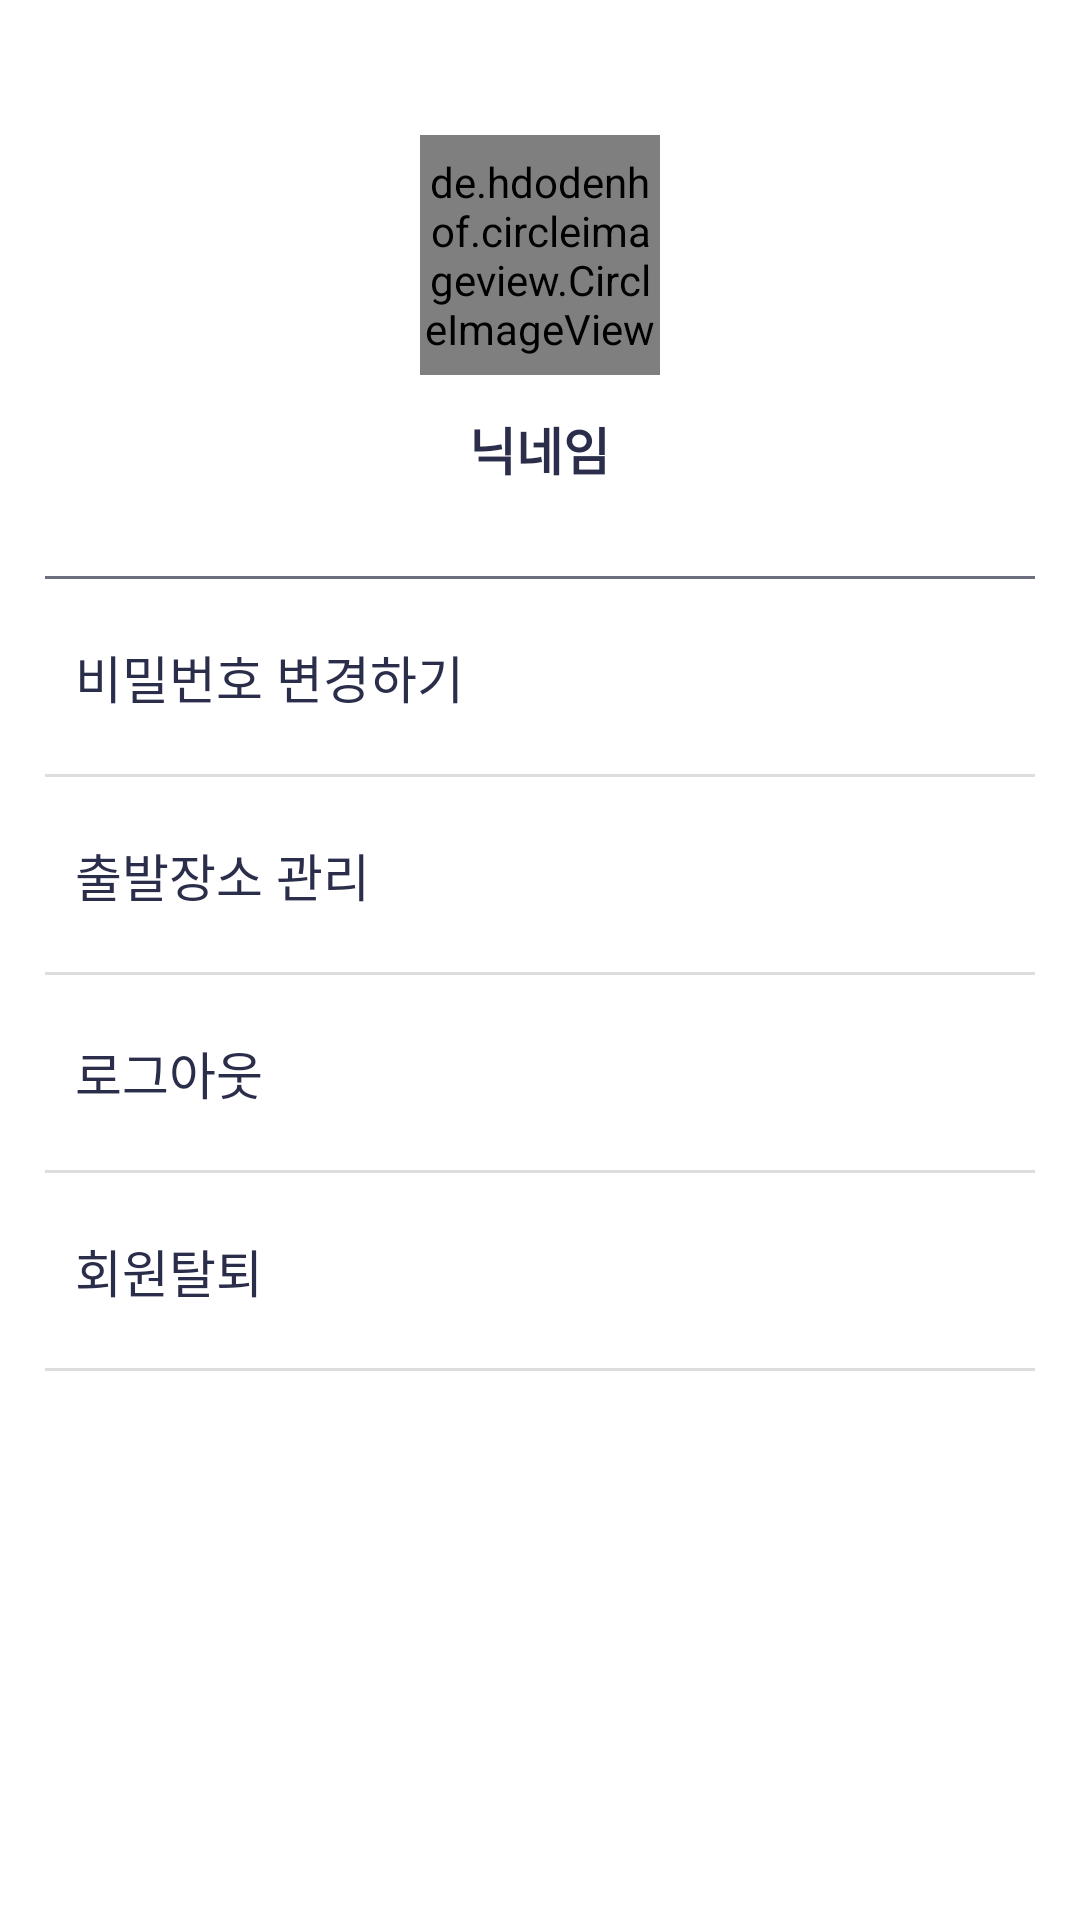

Android layout source for this screen:
<!-- AndroidManifest.xml: application theme Theme.KeepTheTime -->
<!-- res/layout/fragment_my_profile.xml -->
<?xml version="1.0" encoding="utf-8"?>
<layout xmlns:app="http://schemas.android.com/apk/res-auto">
    <LinearLayout xmlns:android="http://schemas.android.com/apk/res/android"
        android:layout_width="match_parent"
        android:layout_height="match_parent"
        android:padding="15dp"
        android:orientation="vertical">

        <LinearLayout
            android:layout_marginTop="30dp"
            android:layout_width="match_parent"
            android:layout_height="wrap_content"
            android:orientation="vertical"
            android:gravity="center">

            <FrameLayout
                android:id="@+id/btnProfile"
                android:layout_width="wrap_content"
                android:layout_height="wrap_content">

                <de.hdodenhof.circleimageview.CircleImageView
                    android:id="@+id/imgProfile"
                    android:layout_gravity="center"
                    android:layout_width="80dp"
                    android:layout_height="80dp"
                    android:src="@mipmap/ic_launcher"
                    app:civ_border_width="1dp"
                    app:civ_border_color="@color/basic_50"/>

                <ImageView
                    android:layout_marginBottom="5dp"
                    android:layout_gravity="end|bottom"
                    android:layout_width="20dp"
                    android:layout_height="20dp"
                    android:src="@drawable/icon_edit"/>

            </FrameLayout>

            <TextView
                android:id="@+id/txtNickname"
                android:layout_marginTop="12dp"
                android:layout_width="wrap_content"
                android:layout_height="wrap_content"
                android:text="닉네임"
                android:textSize="17sp"
                android:textColor="@color/basic_900"
                android:textStyle="bold"/>

        </LinearLayout>

        <TextView
            android:layout_marginTop="30dp"
            android:layout_width="match_parent"
            android:layout_height="1dp"
            android:background="@color/basic_400"/>

        <LinearLayout
            android:id="@+id/btnEditPassword"
            android:paddingVertical="20dp"
            android:paddingHorizontal="10dp"
            android:layout_width="match_parent"
            android:layout_height="wrap_content"
            android:orientation="horizontal"
            android:gravity="center_vertical">

            <TextView
                android:layout_width="wrap_content"
                android:layout_height="wrap_content"
                android:textSize="17sp"
                android:textColor="@color/basic_900"
                android:text="비밀번호 변경하기"/>

            <TextView
                android:layout_width="0dp"
                android:layout_height="wrap_content"
                android:layout_weight="1"/>

            <ImageView
                android:layout_width="15dp"
                android:layout_height="15dp"
                android:src="@drawable/next_arrow"/>

        </LinearLayout>

        <TextView
            android:layout_width="match_parent"
            android:layout_height="1dp"
            android:background="@color/gray_DDD"/>

        <LinearLayout
            android:id="@+id/btnStartPlace"
            android:paddingVertical="20dp"
            android:paddingHorizontal="10dp"
            android:layout_width="match_parent"
            android:layout_height="wrap_content"
            android:orientation="horizontal"
            android:gravity="center_vertical">

            <TextView
                android:layout_width="wrap_content"
                android:layout_height="wrap_content"
                android:textSize="17sp"
                android:textColor="@color/basic_900"
                android:text="출발장소 관리"/>

            <TextView
                android:layout_width="0dp"
                android:layout_height="wrap_content"
                android:layout_weight="1"/>

            <ImageView
                android:layout_width="15dp"
                android:layout_height="15dp"
                android:src="@drawable/next_arrow"/>

        </LinearLayout>

        <TextView
            android:layout_width="match_parent"
            android:layout_height="1dp"
            android:background="@color/gray_DDD"/>

        <LinearLayout
            android:id="@+id/btnLogOut"
            android:paddingVertical="20dp"
            android:paddingHorizontal="10dp"
            android:layout_width="match_parent"
            android:layout_height="wrap_content"
            android:orientation="horizontal"
            android:gravity="center_vertical">

            <TextView
                android:layout_width="wrap_content"
                android:layout_height="wrap_content"
                android:textSize="17sp"
                android:textColor="@color/basic_900"
                android:text="로그아웃"/>

            <TextView
                android:layout_width="0dp"
                android:layout_height="wrap_content"
                android:layout_weight="1"/>

            <ImageView
                android:layout_width="15dp"
                android:layout_height="15dp"
                android:src="@drawable/next_arrow"/>

        </LinearLayout>

        <TextView
            android:layout_width="match_parent"
            android:layout_height="1dp"
            android:background="@color/gray_DDD"/>

        <LinearLayout
            android:id="@+id/btnUserDelete"
            android:paddingVertical="20dp"
            android:paddingHorizontal="10dp"
            android:layout_width="match_parent"
            android:layout_height="wrap_content"
            android:orientation="horizontal"
            android:gravity="center_vertical">

            <TextView
                android:layout_width="wrap_content"
                android:layout_height="wrap_content"
                android:textSize="17sp"
                android:textColor="@color/basic_900"
                android:text="회원탈퇴"/>

            <TextView
                android:layout_width="0dp"
                android:layout_height="wrap_content"
                android:layout_weight="1"/>

            <ImageView
                android:layout_width="15dp"
                android:layout_height="15dp"
                android:src="@drawable/next_arrow"/>

        </LinearLayout>

        <TextView
            android:layout_width="match_parent"
            android:layout_height="1dp"
            android:background="@color/gray_DDD"/>

    </LinearLayout>
</layout>
<!-- resources referenced by this layout -->
<resources>
  <color name="basic_400">#6C6D7F</color>
  <color name="basic_50">#F2F2F2</color>
  <color name="basic_900">#2B2E4A</color>
  <color name="gray_DDD">#FFDDDDDD</color>
  <style name="Theme.KeepTheTime" parent="Theme.MaterialComponents.DayNight.DarkActionBar">
          
          <item name="colorPrimary">@color/purple_500</item>
          <item name="colorPrimaryVariant">@color/purple_700</item>
          <item name="colorOnPrimary">@color/white</item>
          
          <item name="colorSecondary">@color/teal_200</item>
          <item name="colorSecondaryVariant">@color/teal_700</item>
          <item name="colorOnSecondary">@color/black</item>
          
          <item name="android:statusBarColor" tools:targetApi="l">@color/white</item>
          <item name="android:windowLightStatusBar" tools:targetApi="m">true</item>
          
  
      </style>
  <color name="purple_500">#FF6200EE</color>
  <color name="purple_700">#FF3700B3</color>
  <color name="white">#FFFFFFFF</color>
  <color name="teal_200">#FF03DAC5</color>
  <color name="teal_700">#FF018786</color>
  <color name="black">#FF000000</color>
</resources>
